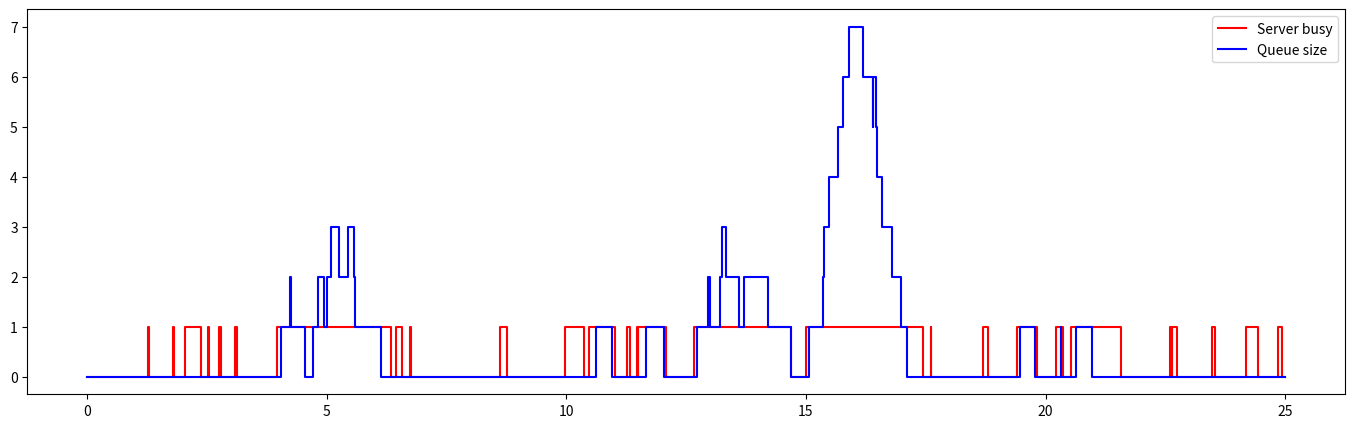

The matplotlib source for this figure: (Note: this script raises an exception after producing the figure.)
import numpy as np
import queue
from statistics import mean
import matplotlib.pyplot as plt

arr_rate = 2
srv_rate = 4
duration = 3600
t = 0
jobs_iat = []
while t <= duration:
    iat = np.random.exponential(1/arr_rate)
    t += iat
    jobs_iat.append(iat)
jobs_iat


jobs_st = []
for i in jobs_iat:
    st = np.random.exponential(1/srv_rate)
    jobs_st.append(st)
jobs_st

i = 0
waiting_times = []
response_times = []
queue = []
in_service = [0,0] #[service_start,end]
busy_times = []
queue_size = [[0,0]]
t = 0

for job in jobs_iat:
    t += jobs_iat[i]
    st = np.random.exponential(1/srv_rate)
    print(t)
    if t > in_service[1] and len(queue) > 0: #server is empty, but there jobs waiting in queue
        #fifoing the existing queue retroactively
        while(t>in_service[1] and len(queue) > 0):
            popped = queue.pop(0)
            pop_st = popped[0]
            start_queue = popped[1]
            queue_size.append([in_service[1],len(queue)])
            waiting_times.append(in_service[1]-start_queue)
            in_service = [in_service[1], in_service[1]+pop_st]
            busy_times.append(in_service)
            response_times.append(in_service[1]-start_queue)
            print(in_service)
            print(start_queue)
            print('---------')
    if t > in_service[1] and len(queue) == 0: #server is (still) empty and queue is also empty
       #get in service
        waiting_times.append(0)
        in_service = [t,t+st]
        busy_times.append(in_service)
        response_times.append(st)
        print(in_service) 
    else: #server is busy, regardless of queue
        queue.append([st,t])
        queue_size.append([t,len(queue)])
    i += 1
#queueing_times

busy_times

idle_times = [[0,busy_times[0][0]]]
for i in range(1,len(busy_times)):
    if busy_times[i][0] != busy_times[i-1][1]:
        idle_times.append([busy_times[i-1][1],busy_times[i][0]])
        
idle_times

jump_times = [[0,0]]

i = 1
j = 0
while i < len(idle_times) and j < len(busy_times):
    i = min(i,len(idle_times)-1)
    j = min(j,len(busy_times)-1)
    if idle_times[i][0] < busy_times[j][0]:
        if jump_times[-1][1] == 1:
            jump_times.append([idle_times[i][0],0])
        i+=1
    else:
        if jump_times[-1][1] == 0:
            jump_times.append([busy_times[j][0],1])
        j+=1

start_t = 0
end_t = 25

tmp_jump = []
tmp_queue = []
for j in jump_times:
    if j[0] < start_t:
        continue
    if j[0] > end_t:
        break
    tmp_jump.append(j)
tmp_jump.append([end_t,tmp_jump[-1][1]])

for q in queue_size:
    if q[0] < start_t:
        continue
    if q[0] > end_t:
        break
    tmp_queue.append(q)
tmp_queue.append([end_t,tmp_queue[-1][1]])

plt.figure(figsize=(17,5))
plt.step([q[0] for q in tmp_jump], [q[1] for q in tmp_jump], 'r', where='post', label = 'Server busy')
plt.step([q[0] for q in tmp_queue], [q[1] for q in tmp_queue], 'b', where='post', label = 'Queue size')
plt.legend()
plt.show()

tmp_queue

jump_times

server_state

mean(waiting_times)

mean(response_times)

avg_wait = []
n = 1
tot = 0
for w in waiting_times:
    tot += w
    avg_wait.append(tot/n)
    n += 1

avg_resp = []
n = 1
tot = 0
for w in response_times:
    tot += w
    avg_resp.append(tot/n)
    n += 1

avg_resp

plt.figure(figsize=(15,10))
plt.plot([i for i in range(len(avg_wait))], avg_wait, label = "Avg Wait Times")
plt.plot([i for i in range(len(avg_resp))], avg_resp, label = "Avg Response Times")
plt.legend()
plt.show()

